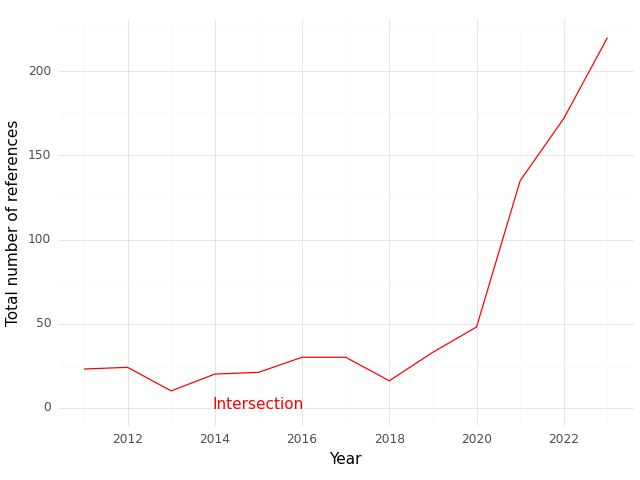

Data behind this chart, as committed beside it:
, Year, intersection
0, 2011, 23.0
1, 2012, 24.0
2, 2013, 10.0
3, 2014, 20.0
4, 2015, 21.0
5, 2016, 30.0
6, 2017, 30.0
7, 2018, 16.0
8, 2019, 33.0
9, 2020, 48.0
10, 2021, 135.0
11, 2022, 172.0
12, 2023, 220.0
